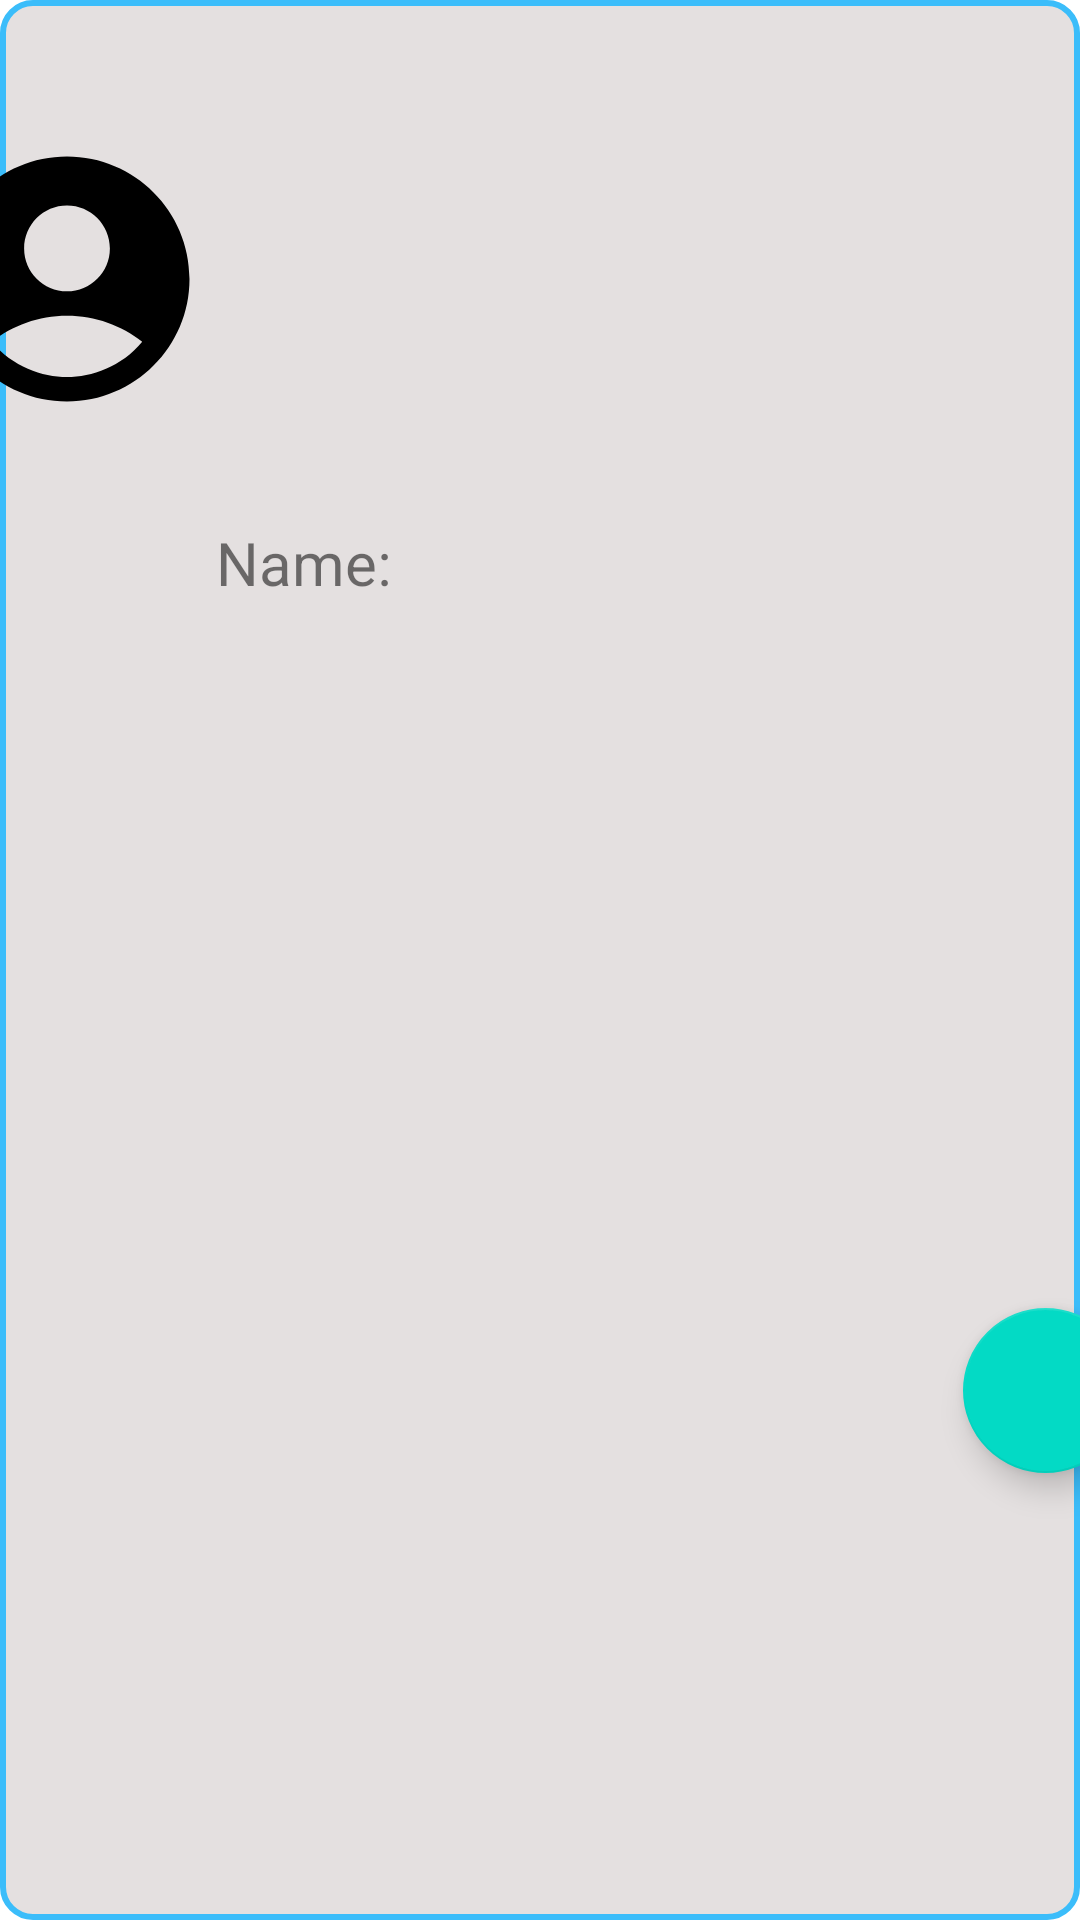

Android layout source for this screen:
<!-- AndroidManifest.xml: application theme Theme.Handyman1 -->
<!-- res/layout/fragment_1.xml -->
<?xml version="1.0" encoding="utf-8"?>
<androidx.constraintlayout.widget.ConstraintLayout xmlns:android="http://schemas.android.com/apk/res/android"
    xmlns:app="http://schemas.android.com/apk/res-auto"
    xmlns:tools="http://schemas.android.com/tools"
    android:id="@+id/linearLayout"
    android:background="@drawable/rounded_border_edittext2"


    android:layout_width="match_parent"
    android:layout_height="wrap_content">

    <TextView
        android:id="@+id/name"
        android:layout_width="317dp"
        android:layout_height="113dp"
        android:layout_marginTop="37dp"
        android:layout_marginEnd="1dp"
            android:outlineSpotShadowColor="@color/black"
        android:layout_marginBottom="22dp"
        android:background="@drawable/rounded_border_edittext"
        android:ellipsize="middle"
        android:text="@string/name"
        android:textSize="20sp"
        android:visibility="visible"
        app:layout_constraintBottom_toTopOf="@+id/created"
        app:layout_constraintEnd_toEndOf="parent"
        app:layout_constraintStart_toEndOf="@+id/image"
        app:layout_constraintTop_toTopOf="parent" />

    <ImageView
        android:id="@+id/image"
        android:layout_width="98dp"
        android:layout_height="112dp"
        android:layout_marginStart="3dp"
        android:layout_marginTop="37dp"
        android:layout_marginEnd="1dp"
        android:background="@drawable/rounded_border_edittext"
        app:layout_constraintEnd_toStartOf="@+id/name"
        app:layout_constraintStart_toStartOf="parent"
        app:layout_constraintTop_toTopOf="parent"
        app:srcCompat="@drawable/ic_baseline_account_circle_24"
        tools:ignore="MissingConstraints" />

    <com.google.android.material.floatingactionbutton.FloatingActionButton
        android:id="@+id/layout"
        android:layout_width="55dp"
        android:layout_height="55dp"
        android:layout_marginEnd="16dp"
        android:clickable="true"
        app:layout_constraintBottom_toBottomOf="parent"
        app:layout_constraintEnd_toEndOf="parent"
        app:layout_constraintStart_toEndOf="@+id/created"
        app:layout_constraintTop_toBottomOf="@+id/name"
        app:srcCompat="@drawable/ic_baseline_double_arrow_24" />

    <TextView
        android:id="@+id/created"
        android:layout_width="318dp"
        android:textColor="#F44336"
        android:layout_height="47dp"
        android:outlineSpotShadowColor="@color/black"
        android:layout_marginStart="16dp"
        android:layout_marginEnd="19dp"
        android:layout_marginBottom="10dp"
        android:textSize="16sp"
        app:layout_constraintBottom_toBottomOf="parent"
        app:layout_constraintEnd_toStartOf="@+id/layout"
        app:layout_constraintStart_toStartOf="parent"
        app:layout_constraintTop_toBottomOf="@+id/name" />

</androidx.constraintlayout.widget.ConstraintLayout>
<!-- resources referenced by this layout -->
<resources>
  <color name="black">#FF000000</color>
  <!-- drawable ic_baseline_account_circle_24 (drawable) -->
  <vector android:height="24dp" android:tint="#000000"
      android:viewportHeight="24" android:viewportWidth="24"
      xmlns:tools="http://schemas.android.com/tools"
      android:width="24dp" xmlns:android="http://schemas.android.com/apk/res/android">
      <path android:fillColor="@android:color/white" android:pathData="M12,2C6.48,2 2,6.48 2,12s4.48,10 10,10s10,-4.48 10,-10S17.52,2 12,2zM12,6c1.93,0 3.5,1.57 3.5,3.5S13.93,13 12,13s-3.5,-1.57 -3.5,-3.5S10.07,6 12,6zM12,20c-2.03,0 -4.43,-0.82 -6.14,-2.88C7.55,15.8 9.68,15 12,15s4.45,0.8 6.14,2.12C16.43,19.18 14.03,20 12,20z"/>
  </vector>
  <!-- drawable rounded_border_edittext2 (drawable) -->
  <selector xmlns:android="http://schemas.android.com/apk/res/android">
      <item>
          <shape android:shape="rectangle">
              <solid android:color="@color/vvv"/>
              <corners android:radius="10dp" />
              <stroke
                  android:width="2dp"
                  android:color="#3bbdfa"
                  />
          </shape>
      </item>
  </selector>
  <string name="name">Name:</string>
  <style name="Theme.Handyman1" parent="Theme.MaterialComponents.DayNight.DarkActionBar">
          
          <item name="colorPrimary">@color/green_200</item>
          <item name="colorPrimaryVariant">@color/purple_700</item>
          <item name="colorOnPrimary">@color/white</item>
  
          
          <item name="colorSecondary">@color/teal_200</item>
          <item name="colorSecondaryVariant">@color/teal_700</item>
          <item name="colorOnSecondary">@color/black</item>
          
          <item name="android:statusBarColor" tools:targetApi="l">?attr/colorPrimaryVariant</item>
          
      </style>
  <color name="vvv">#E4E0E0</color>
  <color name="green_200">#FFBB86FC</color>
  <color name="purple_700">#FF3700B3</color>
  <color name="white">#FFFFFFFF</color>
  <color name="teal_200">#FF03DAC5</color>
  <color name="teal_700">#FF018786</color>
</resources>
